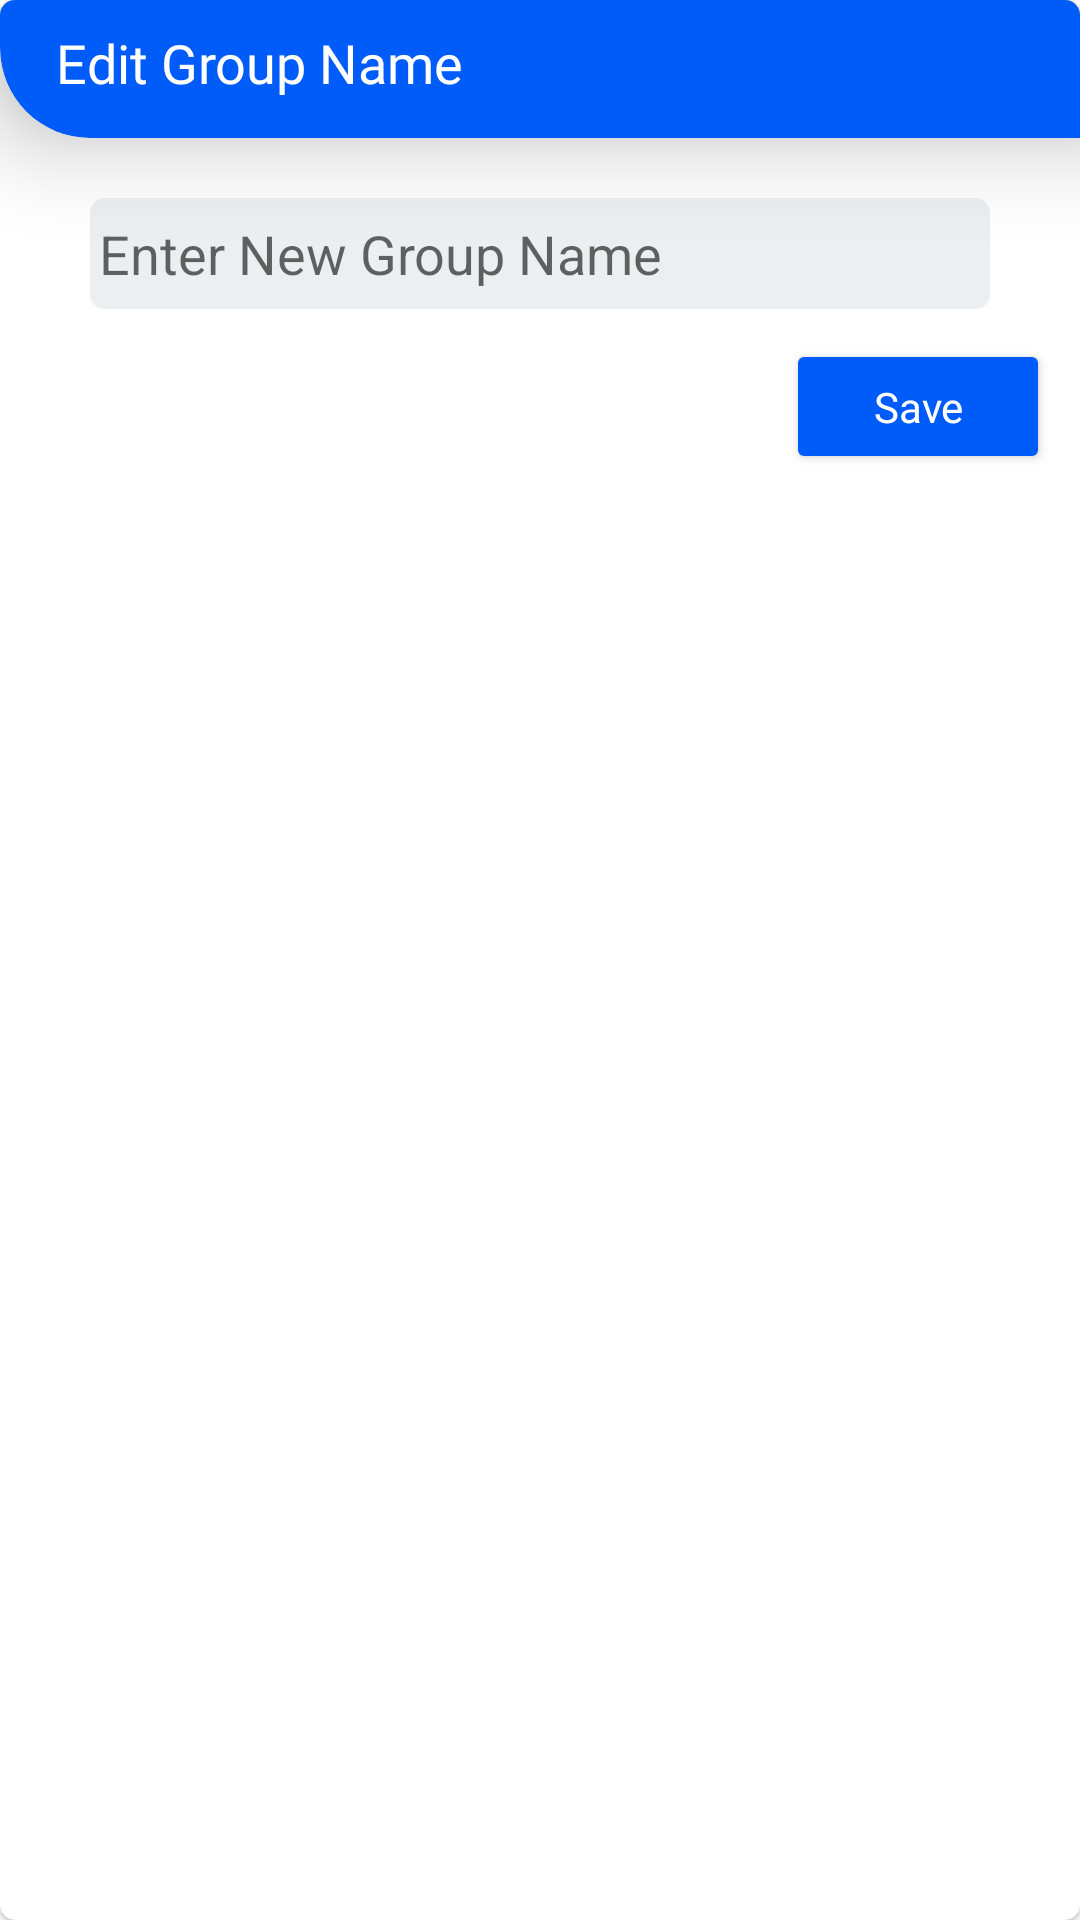

This screen was rendered from an Android layout file. Write that file and the resources it references.
<!-- AndroidManifest.xml: application theme Theme.SafeLog -->
<!-- res/layout/editgroup_dialog.xml -->
<?xml version="1.0" encoding="utf-8"?>
<com.google.android.material.card.MaterialCardView xmlns:android="http://schemas.android.com/apk/res/android"
    android:layout_width="wrap_content"
    xmlns:app="http://schemas.android.com/apk/res-auto"
    app:cardCornerRadius="5dp"
    app:cardBackgroundColor="?attr/dialog_background"
    android:layout_height="wrap_content">
    <RelativeLayout
        android:layout_width="match_parent"
        android:layout_height="match_parent">

        <com.google.android.material.card.MaterialCardView style="@style/CustomCardCorners"
            android:layout_width="match_parent"
            android:layout_height="46dp"
            android:id="@+id/grouptitlebar"
            app:cardBackgroundColor="@color/TitleBarColour"
            app:cardElevation="20dp">
            <RelativeLayout
                android:layout_width="match_parent"
                android:layout_height="match_parent">
                <TextView
                    android:layout_width="wrap_content"
                    android:layout_height="match_parent"
                    android:text="Edit Group Name"
                    android:fontFamily="@font/poppins_regular"
                    android:textSize="18dp"
                    android:textColor="@color/white"
                    android:id="@+id/grouptitle"
                    android:layout_marginStart="10dp"/>
                <ImageButton
                    android:layout_width="wrap_content"
                    android:layout_height="wrap_content"
                    android:id="@+id/delgrpbtn"
                    android:src="@drawable/ic_baseline_delete_24"
                    android:background="?android:selectableItemBackground"
                    android:layout_alignParentEnd="true"/>
            </RelativeLayout>


        </com.google.android.material.card.MaterialCardView>

        <EditText
            android:id="@+id/newgrpname"
            android:layout_width="match_parent"
            android:layout_height="37dp"
            android:layout_marginStart="30dp"
            android:layout_marginEnd="30dp"
            android:layout_below="@id/grouptitlebar"
            android:layout_centerInParent="true"
            android:layout_marginTop="20dp"
            android:hint="Enter New Group Name"
            android:paddingStart="3dp" />

        <Button
            android:id="@+id/savegrpbtn"
            android:layout_width="88dp"
            android:layout_height="45dp"
            android:layout_below="@id/newgrpname"
            android:layout_alignEnd="@id/grouptitlebar"
            android:layout_marginEnd="10dp"
            android:layout_marginTop="10dp"
            android:backgroundTint="@color/TitleBarColour"
            android:fontFamily="@font/poppins_regular"
            android:gravity="center"
            android:letterSpacing="0"
            android:text="Save"
            android:textAllCaps="false"
            android:textColor="@color/white"
            android:textSize="14dp" />


    </RelativeLayout>




</com.google.android.material.card.MaterialCardView>
<!-- resources referenced by this layout -->
<resources>
  <color name="TitleBarColour">#005CF8</color>
  <color name="white">#FFFFFFFF</color>
  <style name="CustomCardCorners" parent="@style/Widget.MaterialComponents.CardView">
          <item name="shapeAppearanceOverlay">@style/ShapeAppearance_custom_corners</item>
      </style>
  <style name="ShapeAppearance_custom_corners" parent="">
          <item name="cornerFamily">rounded</item>
          <item name="cornerSizeTopLeft">0dp</item>
          <item name="cornerSizeTopRight">0dp</item>
          <item name="cornerSizeBottomLeft">30dp</item>
          <item name="cornerSizeBottomRight">0dp</item>
      </style>
  <color name="purple_500">#FF6200EE</color>
  <color name="purple_700">#FF3700B3</color>
  <color name="teal_200">#FF03DAC5</color>
  <color name="teal_700">#FF018786</color>
  <color name="black">#FF000000</color>
  <!-- drawable edittext_light (drawable) -->
  <?xml version="1.0" encoding="utf-8"?>
  <shape xmlns:android="http://schemas.android.com/apk/res/android" android:shape="rectangle">
      <solid android:color="@color/TextboxColourLight"/>
      <corners android:radius="5dp"/>
  
  </shape>
  <!-- drawable ic_search_icon_light (drawable) -->
  <vector xmlns:android="http://schemas.android.com/apk/res/android"
      android:width="24dp"
      android:height="24dp"
      android:viewportWidth="24"
      android:viewportHeight="24">
    <path
        android:pathData="M11,11m-8,0a8,8 0,1 1,16 0a8,8 0,1 1,-16 0"
        android:strokeLineJoin="round"
        android:strokeWidth="2"
        android:fillColor="#00000000"
        android:strokeColor="#04244F"
        android:strokeLineCap="round"/>
    <path
        android:pathData="M21,21L16.65,16.65"
        android:strokeLineJoin="round"
        android:strokeWidth="2"
        android:fillColor="#00000000"
        android:strokeColor="#04244F"
        android:strokeLineCap="round"/>
  </vector>
  <color name="CardBackgroundLight">#ECEFF1</color>
  <color name="TextColorLight">@color/PrimaryBackgroundDark</color>
  <!-- drawable blockspinnerbackground_light (drawable) -->
  <?xml version="1.0" encoding="utf-8"?>
  <shape android:shape="rectangle" xmlns:android="http://schemas.android.com/apk/res/android">
   <solid android:color="@color/white"/>
      <size android:height="25dp" android:width="25dp"/>
  </shape>
  <!-- drawable ic_copyicon_light (drawable) -->
  <vector android:height="24dp" android:tint="#04244F"
      android:viewportHeight="24" android:viewportWidth="24"
      android:width="24dp" xmlns:android="http://schemas.android.com/apk/res/android">
      <path android:fillColor="@android:color/white" android:pathData="M16,1L4,1c-1.1,0 -2,0.9 -2,2v14h2L4,3h12L16,1zM19,5L8,5c-1.1,0 -2,0.9 -2,2v14c0,1.1 0.9,2 2,2h11c1.1,0 2,-0.9 2,-2L21,7c0,-1.1 -0.9,-2 -2,-2zM19,21L8,21L8,7h11v14z"/>
  </vector>
  <!-- drawable ic_eyeicon_light (drawable) -->
  <vector android:height="24dp" android:tint="#04244F"
      android:viewportHeight="24" android:viewportWidth="24"
      android:width="24dp" xmlns:android="http://schemas.android.com/apk/res/android">
      <path android:fillColor="@android:color/white" android:pathData="M12,4.5C7,4.5 2.73,7.61 1,12c1.73,4.39 6,7.5 11,7.5s9.27,-3.11 11,-7.5c-1.73,-4.39 -6,-7.5 -11,-7.5zM12,17c-2.76,0 -5,-2.24 -5,-5s2.24,-5 5,-5 5,2.24 5,5 -2.24,5 -5,5zM12,9c-1.66,0 -3,1.34 -3,3s1.34,3 3,3 3,-1.34 3,-3 -1.34,-3 -3,-3z"/>
  </vector>
  <color name="TextboxColourLight">#ECEFF1</color>
  <!-- drawable ic_lock_light (drawable) -->
  <vector xmlns:android="http://schemas.android.com/apk/res/android"
      android:width="24dp"
      android:height="24dp"
      android:viewportWidth="24"
      android:viewportHeight="24">
    <path
        android:fillColor="#808080"
        android:pathData="M18,10v-4c0,-3.313 -2.687,-6 -6,-6s-6,2.687 -6,6v4h-3v14h18v-14h-3zM8,10v-4c0,-2.206 1.794,-4 4,-4s4,1.794 4,4v4h-8z"/>
  </vector>
  <color name="PrimaryBackgroundDark">#04244F</color>
</resources>
